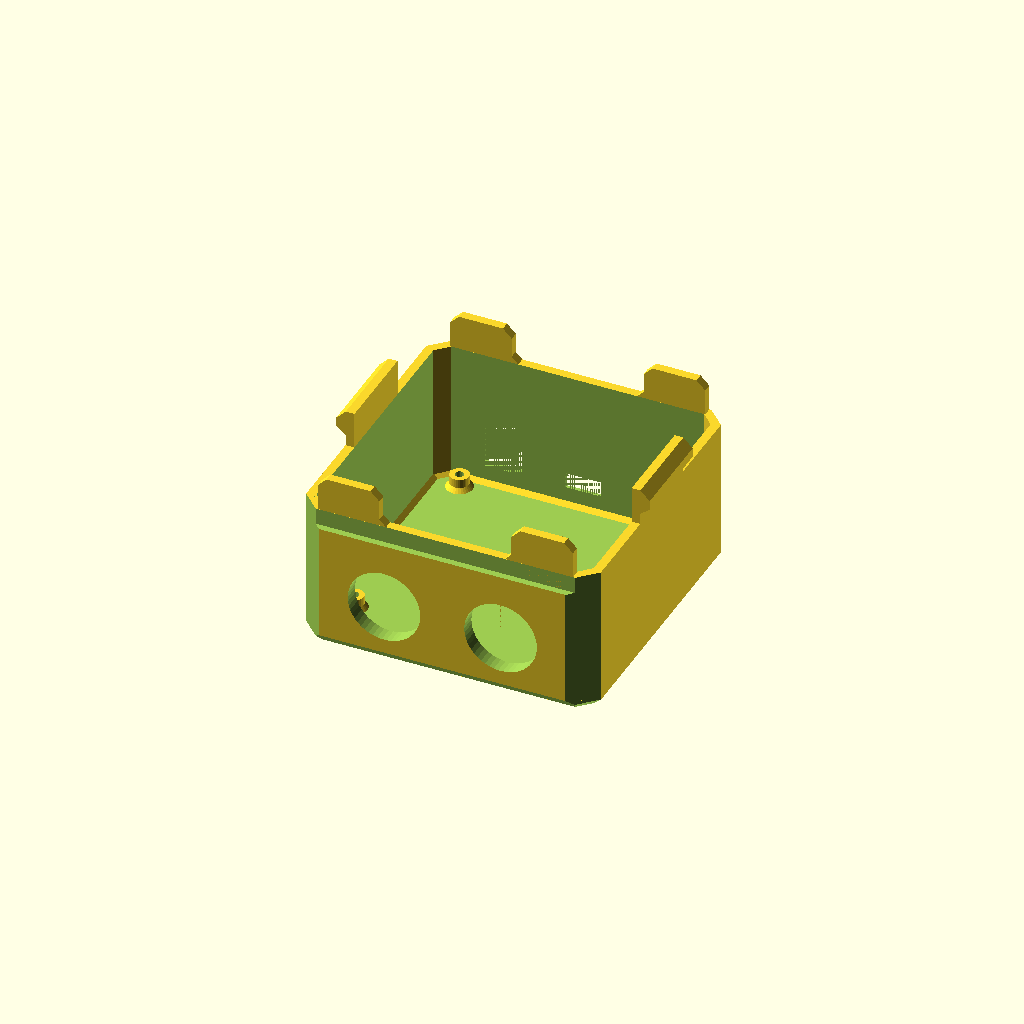
Cell 1: the model at its default parameters.
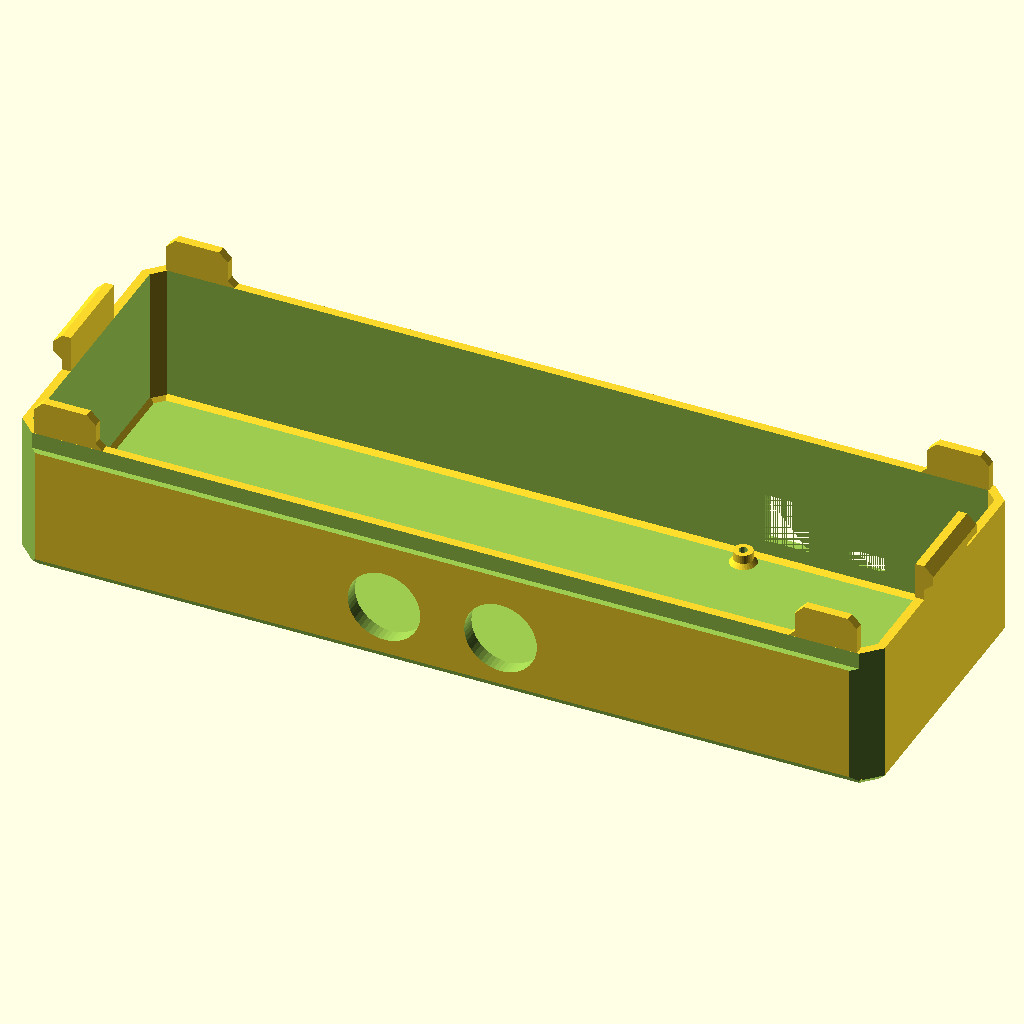
Cell 2: the same model with body_width = 200.
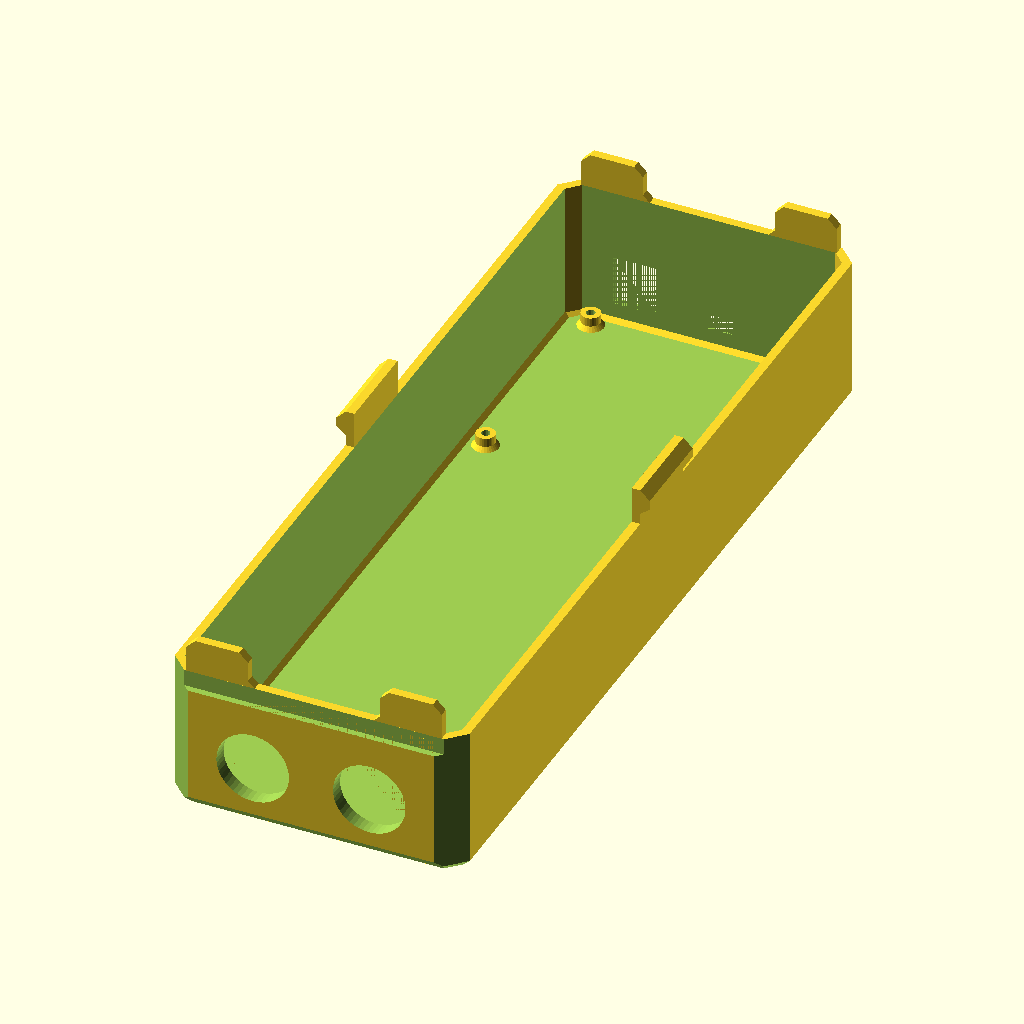
Cell 3 — body_depth set to 200, the other parameters unchanged.
All cells are drawn from one camera (rotation 55°, 0°, 25°, orthographic, colour scheme Cornfield), so only the parameter changes between them.
Source of the model, OttoDIY_CUSTOM.scad:
// Part to print
part="head"; // [all:Preview Bot,head:Head,body:Body,leg:Leg,foot_left:Left Foot,foot_right:Right Foot]

// Brain type (hole pattern in head)
brain_type="esp32_shield"; // [nano_shield:Stock (Arduino Nano + Servo Shield),nano_proto:Arduino Nano + Proto board,uno_shield:Arduino Uno + Servo Shield,uno:Arduino Uno (and wires)]

// Servo Type for hip
servo_type_hip="sg90"; // [sg90:SG90 (nylon gear micro servo),mg90s:MG90S (metal gear micro servo)]

// Servo Type for ankle
servo_type_ankle="sg90"; // [sg90:SG90 (nylon gear micro servo),mg90s:MG90S (metal gear micro servo)]

// Body Width (Head width is based off this)
body_width=71; // [67:200]

// Body Depth (Head depth is based off this)
body_depth=72; // [68:200]

// Body Height
body_height=38; // [20:200]

// Head Height
head_height=34; // [20:200]

// Body Shell Thickness
body_thickness=1.75; // [0.25:0.25:8]

// Head Shell Thickness
head_thickness=2; // [0.25:0.25:8]

// Nose Diameter (6 = Small Toggle Switch)
nose_diameter=6; // [0:24]
// Vertical distance between center of eyes and nose
nose_distance=15; // [-8:190] 

// Brain Screw Size (2 = Stock)
brain_screw_size=2; // [2:5]

// Make Brain Screw thru Skull
brain_screw_thru=0; // [1:Yes,0:No]

// Solid leg
leg_solid=0; // [1:Yes, solid,0:No, my printer doesn't like those overhangs]

/* [Hidden] */
part_clearance=0.25;

arduino_holes=[[-27,-7],[-27,20.9],[25.2,26.1],[23.825,-22.25]];
proto_holes=[[27,-10],[-17.9,-10],[26,25.5],[-17.7,25.5]];

esp32_holes=[[27,7],[-25.2,-26.1],[-23.825,22.25]];

print_part();

module print_part() {
  warnings()
    draw_part();
}

module draw_part() {
  if(part=="head")
    head();
  else if(part=="body")
    body();
  else if(part=="leg")
    leg();
  else if(part=="foot_left")
    foot();
  else if(part=="foot_right")
    mirror([1,0]) foot();
  else if(part=="all")
    rotate([0,0,-90]) otto();
}
module otto() {
  head(move=1);
  body(move=1);
  mirrory() {
    translate([0,body_width/2-33.5,0])
    {
      mirror([1,0]) foot(move=1);
      translate([0,24,-1]) mirror([0,0,1]) leg(move=0);
    }
  }
}
function brain_type_text() = (
  brain_type=="nano_shield"?"Arduino Nano + Servo Shield":(
  brain_type=="uno_shield"?"Arduino Uno + Servo Shield":(
  brain_type=="nano_proto"?"Arduino Nano + Proto board":(
  brain_type=="esp32_shield"?"ESP32 Shield":"Unknown"))));
module warnings() {
  if(brain_type=="nano_shield")
  {
    if(body_width<67)
      error(str("If ",brain_type_text()," is used, Body Width must be >= 67!"));
    else if(body_depth<67)
      error(str("If ",brain_type_text()," is used, Body Depth must be >= 67!"));
    else children();
  } else if(brain_type=="esp32_shield")
  {
    if( body_width<71)
      error(str("If ",brain_type_text()," is used, Body Width must be >= 71!"));
    else if(body_depth<72)
      error(str("If ",brain_type_text()," is used, Body Depth must be >= 72!"));
    else children();
  } else if(brain_type=="uno_shield"||brain_type=="uno")
  {
    if(body_width<81)
      error("If Arduino Uno is used, body width MUST be greater than 81!");
    else children();
  } else children();
}
module error(s) {
  echo(str("***ERROR*** ",s));
  rotate([0,0,-45])
        rotate([80,0,0]) color("red") text(s);
}
module body(dims=[body_depth-1,body_width,body_height]) {
  left=dims[0]/-2; // -33.5
  botm=dims[1]/-2; // -33.5
  right=dims[0]/2; // 34
  servozoff=servo_type_hip=="sg90"?2:0;
  *#import("Otto_DIY/files/OTTO_body_v3.stl");
  mirrorx(0.4) mirrory(0.25) translate([left+body_thickness,botm+body_thickness+13.775,body_thickness]) {
      cube([dims[0]/2-9,2.5,12.4]);
      translate([0,2.5,12.39]) rotate([90,0,90]) mirror([1,0]) linear_extrude(dims[0]/2-9,convexity=10) polygon([[0,0],[1.2,0.825],[2.5,0.825],[2.5,0]]);
  }
  mirrory() mirrorx() translate([left+body_thickness-.01,botm+6,dims[2]-16]) difference(){
    cube([2,13.7,5]);
    translate([0,-.01]) rotate([0,41]) cube([3,13.72,5]);
  }
  mirrory() for(x=[0,28.2]) translate([x-9.5,botm+body_thickness,body_thickness]) difference() {
    union(){
      cube([2,13.775,6.18-servozoff]);
      translate([0.98,6.85,0]) cylinder(d1=5.7,d2=4.4,h=0.85,$fn=30);
      translate([0.98,6.85,0.84]) cylinder(d=4.4,h=5.35-servozoff,$fn=40);
    }
      translate([0.98,6.85,-.01]) cylinder(d=1.9,h=7,$fn=20);
  }
  for(mx=[0,1],my=[0,1]) mirror([mx,0]) mirror([0,my]) translate([mx?-11:0,0])
  translate([left+body_thickness+22.2,botm+body_thickness,body_thickness]) difference() { union() {
      if(!mx&&!my)
        translate([-10.7,6.61])
          cylinder(d=16,h=6.25-servozoff,$fn=50);
      else if(!mx&&my)
        translate([-17.5,0,.01]) cube([11.9,13.2,6-servozoff]);
      translate([-1-(left+33),5.64,0]) mirror([1,0]) cube([(mx?-22:-12)-left,2,6.1-servozoff]);
    }
    if(!mx&&!my)
      translate([-10.72,6.61,-.01]) cylinder(d=12,h=6.27,$fn=40);
    else if(!mx&&my)
      translate([-15.9,5,-.01]) {
        cube([8.35,8.2,7]);
        translate([0,-6]) cube([8.35,4,7]);
      }
  }
  difference() {
      translate([left,botm,0]) box_chamfer(dims,ch=2,chvx=5,chvy=5);
//    translate([left+1.75,botm+1.75,2]) box_chamfer([dims[0]-3.5,dims[1]-3.5,dims[2]],ch=1,chvx=4,chvy=4,inside=1);
    translate([left+body_thickness,botm+body_thickness,2]) box_chamfer([dims[0]-body_thickness*2,dims[1]-body_thickness*2,dims[2]],ch=1,chvx=4,chvy=4,inside=1);
    translate([0,0,-1]) linear_extrude(10,convexity=10) {
      mirrory() {
        translate([.1,botm+8.5]) circle(d=12,$fn=30);
        translate([6,botm+8.5]) circle(d=servo_type_hip=="mg90s"?6.5:7,$fn=20);
        offset(-1) offset(1)
        translate([-14.5,-15]) square([29,4]);
      }
      translate([left+9,-botm-13.5]) square([5.2,5.2]);
      translate([left+12.8,botm+8.35]) {
        circle(d=2,$fn=20);
        for(r=[2:360/7:359]) rotate([0,0,r]) translate([4.1,0]) circle(d=2,$fn=20);
      }
    }
    mirrory() translate([-11.7,right-body_thickness-.51,dims[2]-11]) {  cube([22.35,body_thickness+0.6,4]);
      translate([0,body_thickness+.02,4.1]) rotate([-35,0]) mirror([0,0,1]) mirror([0,1,0]) cube([22.35,4,5.4]);
    }
  }
}
module head(dims=[
    body_width-(body_thickness+part_clearance)*2,
    body_depth-(body_thickness+part_clearance)*2,
    head_height],brain_type=brain_type,head_thickness=head_thickness,move=0) {
  left=dims[0]/-2; // -31.5
  botm=dims[1]/-2; // -32.25
  right=dims[0]/2; // 31.5
  translate(move?[0,0,body_height+head_height-3]:[0,0,0]) rotate(move?[180,0,-90]:[0,0,0]) {
    //#import("Otto_DIY/files/OTTO_head_v3.stl");
    difference(){
      translate([left,botm,0]) box_chamfer(dims,ch=2,chy1=3.5,chvx=5.5,chvy=4);
      translate([left+head_thickness,botm+head_thickness+1.501,head_thickness]) box_chamfer([dims[0]-head_thickness*2,dims[1]-head_thickness*2-1.5,dims[2]],ch=1,chvx=2.75,chvy=2.75,inside=1);
      translate([left,botm-.01,dims[2]-3.8]) cube([dims[0],1.5,10]);
      for(x=[-13.25,13.25])
        translate([x,botm-.01,15]) rotate([-90,0]) cylinder(d=16.5,h=4,$fn=50);
      brain_holes(brain_type,top=dims[1]/2-20,right=dims[0]/2);
      translate([-5.6,-29.555,3.75]) {
        translate([11.25,0]) rotate([-90,0]) rotate([0,0,180]) intersection() {
          box_chamfer([11.3,7.6,2],ch=0,chvx=1.6,chvy=1.6);
          translate([0,0,-.8]) box_chamfer([11.3,7.6,4],ch=1.6,chvx=0,chvy=0);
          
        }
      }
      if(nose_diameter>0&&dims[2]-(nose_diameter/2+nose_distance)>18)
      {
        translate([0,botm-.01,15+nose_distance]) rotate([-90,0]) cylinder(d=nose_diameter,h=head_thickness+2.02,$fn=30);
      } else echo(str("Warning: Hiding nose."));
    }
    // tabs
    mirrorx() translate([-left-2,-9.25,dims[2]]) rotate([-90,0]) mirror([0,1,0]) linear_extrude(21,convexity=10) polygon([[0,0],[0,8.4],[1.98,8.4],[4.1,6.3],[4.1,4.2],[2,2.5],[2,0],]);
    mirrory(0.75) mirrorx(0) translate([left+4.5,botm+1.5,dims[2]]) rotate([90,0]) mirror([0,0,1]) linear_extrude(2) polygon([[0,0],[0,6],[2,8],[12,8],[14,6],[14,1.5],[15.5,0]]);
    brain(brain_type=brain_type,top=dims[1]/2-20,right=dims[0]/2);
  }
}
module leg(move=0) {
  bo=servo_type_ankle=="sg90"?0:(
    servo_type_ankle=="mg90s"?1.6:0);
  translate(move?[0,24,-40]:[]) rotate([0,0,0]) union(){
  //#import("Otto_DIY/files/OTTO_leg_v4.stl");
  difference() {
    translate([-14.5,-8.25,0]) {
      intersection() {
        cube([29,16.5,38.5]);
        union(){
          box_chamfer([29,16.5,20],2);
          translate([0,0,38.6]) mirror([0,0,1]) box_chamfer([29,16.5,20],1.25,chvx=2,chvy=2);
          *translate([1,1,30])
            box_chamfer2([29-2,16.5-2,7],2);
        }
      }
    }
    translate([-12.5,-6.25,4.25]) cube([25,12.5,50]);
    translate([12,-3,5]) cube([6,6,7.5]);
    translate([0.5,0,2.6-(servo_type_hip=="mg90s"?0:1)]) rotate([0,0,90]) {
      linear_extrude(3.4) 
        polygon([[-3.1,0],[-2,20],[2,20],[2.8,0]]); 
      translate([0,0,-3.01]) cylinder(d=servo_type_ankle=="mg90s"?7.8:7.4,h=8,$fn=30);

    }
    translate([-14.5-.01,0,28.5]) rotate([0,90,0]) {  cylinder(d=4,h=5,$fn=30);
      rotate([0,0,90]) translate([0,0,5]) {
        cylinder(d=12,h=30,$fn=30);
        translate([0,-5.5]) cylinder(d=servo_type_ankle=="mg90s"?6.5:7,h=30,$fn=20);
        translate([-6,0]) cube([12,30,30]);
      }
    }
    if(!leg_solid)
      mirrory() translate([-11.525,-8.3,4.9]) mirror([0,1,0]) rotate([90,0]) linear_extrude(5) {
      //square([21.565,12.93]);
      polygon([[0,0],[0,5.7],[6.1,12.93],[21.565-5.7,12.93],[21.565,5.7],[21.565,0]]);
    }
    translate([-15,0,9]) rotate([0,90,0]) cylinder(d=2.5,h=5,$fn=20);
  }
  difference() {
    translate([8.55-bo,-3.8,4]) cube([4+bo,7.6,7.5]);
    translate([10-bo,-3,5]) cube([4+bo,6,8]);
    translate([8.5-bo,0,9]) rotate([0,90,0]) cylinder(d=2.2,h=2,$fn=20);
  }
}
}
module foot(move=0) {
  servohornoff=(servo_type_ankle=="sg90"?2:0);
  translate(move?[0,34.5,-48]:[])
  //*translate([0,44,0]) import("Otto_DIY/files/OTTO_footL_v4.stl");
  difference(){
    union(){
      translate([-31,-20,0]) {
        intersection() {
          cube([62,40,5]);
          translate([0,0,-3]) box_chamfer3([62,40,8.01],2);
          *translate([2.8,2.8,0]) box_chamfer2([56.3,34.4,2.5],4);
        }
      }
      translate([15.8,-9.5,15.75]) sphere(d=4,$fn=30);
      for(m=[0,1]) mirror([m,0])
      translate([-21.15,-20,0]) difference() {
        intersection(){
          cube([4+(m?1.1:1.5),21,24.5+(m?0:2)]);
          box_chamfer3([41.8,21,25+(m?0:2)],2);
          *translate([2.8,2.8,0]) box_chamfer2([36.2,15.4,22.5],4);
        }
        translate([5.5,-.01,-.01]) cube([31.3,21.02,25.02]);
        if(m==0)
        translate([-.01,10.5,15.5]) rotate([0,90]) {
            cylinder(d=7.3,h=6+servohornoff,$fn=30);
            translate([-8,0]) cylinder(d=1,h=6+servohornoff,$fn=10);
            rotate([0,0,90]) linear_extrude(2+servohornoff) {
            polygon([[-3.5,0],[-2,10+(m?0:2)],[2,10+(m?0:2)],[3.5,0]]);
          }
        }
      }
    }
    translate([-15.7,-21.01,1]) {
      translate([0,-1,0]) box_chamfer3([31.8,26.02,10],2);
      *intersection(){
        cube([31.8,25.02,10]);
        translate([2,0,2.8]) box_chamfer2([27.3,22,8],4);
      }
    }
  }
}
module brain_holes(brain_type=brain_type,
    right=(body_width-(body_thickness+part_clearance)*2)/2,
    back=(body_depth-(body_thickness+part_clearance)*2)/2,
    top=(body_depth-(body_thickness+part_clearance)*2)/2-20) {
    blo=(brain_type=="uno_shield"||brain_type=="uno"?14:(brain_type=="esp32_shield"?3.5:0));
    bto=(brain_type=="uno_shield"?4:(brain_type=="nano_shield"?-.5:(brain_type=="esp32_shield"?-5:0)));
  if(brain_type=="nano_proto") {
    translate([right-2.76,-.2,20.5]) rotate([0,90]) rotate([0,0,90]) usb_mini();
  }
  if(brain_type=="nano_shield"||brain_type=="uno_shield"||brain_type=="uno")
  {
    translate([right-31.5-blo,top-12.5-bto,brain_screw_thru?-.01:head_thickness]) for(pos=arduino_holes) translate(pos) cylinder(d=brain_screw_size,h=3+head_thickness+.02,$fn=24);
  }
  else if(brain_type=="esp32_shield")
  {
    translate([right-31.5-blo,top-12.5-bto,brain_screw_thru?-.01:head_thickness]) for(pos=esp32_holes) translate(pos) cylinder(d=brain_screw_size,h=3+head_thickness+.02,$fn=24);
  }
  if(brain_type=="nano_shield") {
    translate([0,top-12])
    {
    translate([right+.01,18.163,12.875]) rotate([0,-90]) cylinder(d=8,h=4,$fn=24);
    translate([right-2.76,12.5,4.815]) cube([2.06,10.5,14.2]);
    translate([right-2.76,-2.4,19.5]) rotate([0,90]) rotate([0,0,90]) usb_mini();
    }
  } else if(brain_type=="esp32_shield"){
      /* power and USB holes */
    translate([0,back])
    {
        /* offset from hole 1 x */
        pwr_offset =  esp32_holes[2][0] + 8.5;
        usb_offset = esp32_holes[2][0] + 26.63;
        hoffset = head_thickness+3+1.60; /* 
        /*translate([-pwr_offset,-4,hoffset+7]) rotate([-90,0]) cylinder(d=8,h=4,$fn=24);*/
        translate([right-31.5-blo+pwr_offset,-2,hoffset]) pwr_hole();
        translate([right-31.5-blo+usb_offset,-2,hoffset]) usb_micro();
    }
  } else if(brain_type=="uno_shield"||brain_type=="uno") {
    translate([right-head_thickness-.01,top,7]) {
      cube([head_thickness+.02,8.9+part_clearance*2,10.9+part_clearance*2]);
      translate([0,-31.7]) cube([head_thickness+.02,12+part_clearance*2,10.9+part_clearance*2]);
    }
  }
}
module brain(brain_type=brain_type,
  right=(body_width-(body_thickness+part_clearance)*2)/2,
  top=(body_depth-(body_thickness+part_clearance)*2)/2-20)
{
  blo=(brain_type=="uno_shield"||brain_type=="uno"?14:(brain_type=="esp32_shield"?3.5:0));
  bto=(brain_type=="uno_shield"?4:(brain_type=="nano_shield"?-.5:(brain_type=="esp32_shield"?-5:0)));
  translate([right-31.5-blo,top-12.5-bto]) {
  if(brain_type=="nano_shield"||brain_type=="uno_shield"||brain_type=="uno") {
    translate([-25.4,-25,2]) mirror([0,1]) cube([2,4.9+(top-12),3.9]);
    translate([-27-brain_screw_size/2,-8,2]) mirror([1,0]) cube([3-brain_screw_size/2+(right-34),2,3]);
    translate([-27-brain_screw_size/2,20,2]) mirror([1,0]) cube([3-brain_screw_size/2+(right-34),1.98,3]);
    translate([-25.375,29.075,2]) cube([2,1.5+bto,3.9]);
    translate([23.626,29.075,2]) cube([2,1.5+bto,3.9]);
    translate([27,25,2]) cube([4,2,3]);
    translate([22.877,-24,2]) mirror([0,1]) {
      translate([0,1.125]) cube([2,4.875+(top/2+bto-6),3.9]);
      cube([2,6,3]);
    }
    translate([0,0,1.99]) for(pos=arduino_holes)
      translate(pos) brain_screw();
  } else if(brain_type=="esp32_shield") {
/*    translate(esp32_holes[0]) translate([-1,2,2]) cube([2,3+top,3]);
      translate([-27-brain_screw_size/2,-8,2]) mirror([1,0])      cube([3-brain_screw_size/2+(right-28),2,3]);
      translate(esp32_holes[1]) translate([-6,-1,2]) cube([4,2,3]);
      translate([22.877,-24,2]) mirror([0,1]) {
        translate([0,1.125]) cube([2,4.875+(top/2+bto-4.6),3.9]);
        cube([2,2,3]);
        translate([1,-1.75,3]) rotate([0,0,180]) cube([7.6,20,3.2], center=true);
      }*/
      translate([0,0,1.99]) for(pos=esp32_holes)
      translate(pos) brain_screw();
  } else if(brain_type=="nano_proto") {
    translate([0,2,2]) cube([10,4,3]);
    translate([0,0,2]) for(pos=proto_holes)
       translate(pos) {
         difference() {
           union() {
             brain_screw();
             if(pos[1]>0)
              translate([-1,2]) cube([2,4,3]);
             else if(pos[0]>15)
               translate([0,-1]) cube([4,2,3]);
           }
           translate([0,0,-.01]) cylinder(d=2,h=4.02,$fn=20);
       }
     }
     }
  }
}
module brain_screw(brain_screw_size=brain_screw_size) {
  difference() {
    union(){
      cylinder(d=brain_screw_size+2.3,h=3,$fn=30);
      cylinder(d1=brain_screw_size+4,d2=brain_screw_size+2.3,h=1,$fn=30);
    }
    translate([0,0,-.01]) cylinder(d=brain_screw_size,h=4.02,$fn=20);
  }
}
module usb_mini() {
  linear_extrude(3,convexity=10) {
    translate([0.6,0]) union() {
      translate([0,0.1]) square([8-1.202,4]);
      for(x=[0.1,6.7]) translate([x,0.1]) circle(r=0.1,$fn=20);
      translate([0.1,0]) square([6.6,4]);
    }
    mirrorx(3.999) translate([0.4,1.81]) difference() {
      square([0.2,0.2]);
      circle(r=0.2,$fn=20);
    }
    translate([0,2.008]) union() {
      translate([0.1,0.2]) square([7.8,1.9]);
      translate([0.2,0]) square([7.6,2.1]);
      translate([0,0.1]) square([8,1.9]);
      for(x=[0.2,7.8])
        translate([x,0.2]) circle(r=0.2,$fn=20);
      for(x=[0.1,7.9])
        translate([x,2]) circle(r=0.1,$fn=20);
    }
  }
}

module usb_micro() {
    width = 8.2;
    height = 3.5;
    translate([-width/2,0,-.25]) cube([width,3.5,height]);
    translate([-(width+3)/2,.75,(-height+.25)/2]) cube([width+3,3.5,height+2.5]);
}

module pwr_hole() {
    width = 10;
    height = 11.5;
    translate([-width/2,0,-.25]) cube([width, 3.5, height]);
}

module box_chamfer3(dims,ch=1,bot=1)
{
  render() intersection() {
    cube(dims);
    minkowski()
    {
      translate([ch,ch,ch]) cube([dims[0]-ch*2,dims[1]-ch*2,dims[2]-ch*2]);
      *sphere(r=ch/sin(60),$fn=10);
      for(m=[0,1]) mirror([0,0,m]) 
        cylinder(r1=ch,r2=m?(bot?0:ch):0,h=ch,$fn=4);
    }
  }
}
module box_chamfer2(dims,ch=1)
{
  render() minkowski()
  {
    cube(dims);
    intersection()
    {
      rotate([45,0,45]) cube(ch,center=true);
      rotate([45,0,-45]) cube(ch,center=true);
    }
  }
}
module box_chamfer(dims,ch=1,chx1="auto",chx2="auto",chy1="auto",chy2="auto",chvx="auto",chvy="auto",inside=0) {
  x1=chx1=="auto"?ch:chx1;
  x2=chx2=="auto"?ch:chx2;
  y1=chy1=="auto"?ch:chy1;
  y2=chy2=="auto"?ch:chy2;
  vx=chvx=="auto"?ch:chvx;
  vy=chvy=="auto"?ch:chvy;
  difference(){
    cube(dims);
    if(x1)
    {
      translate([x1,-.01]) rotate([0,-45]) mirror([1,0]) cube([x1*2,dims[1]+.02,x1*2]);
      *if(vx)
      translate([9.9,0]) rotate([0,0,45]) translate([-5+x1,0]) translate([x1,-.01]) rotate([0,-45]) mirror([1,0])  cube([x1*2,dims[1]+.02,x1*2]);
    }
    if(x2)
      translate([dims[0]-x2,-.01]) rotate([0,45]) cube([x2*2,dims[1]+.02,x2*2]);
    if(y1)
      translate([-.01,y1]) rotate([45,0]) mirror([0,1,0]) cube([dims[0]+.02,y1*2,y1*2]);
    if(y2)
      translate([-.01,dims[1]-y2]) rotate([-45,0]) cube([dims[0]+.02,y2*2,y2*2]);
    if(vx)
    {
      mirrorx(dims[0]/2) {
        translate([vx,0,-.01]) rotate([0,0,45]) mirror([1,0]) cube([vx*2,vx*2,dims[2]+.02]);
        translate([inside?-1.4:-1.5,inside?0:-1.1]) rotate([0,0,45])
        mirror([1,0,0]) rotate([0,45,0])
        translate([-vx,-vx]) translate([0,0,vx/-.75]) cube([10,vx*2,vx*2]);
      }
    }
    if(vy)
      mirrorx(dims[0]/2) {
        translate([0,dims[1]-vy,-.01]) rotate([0,0,-45]) mirror([1,0]) cube([vy*2,vy*2,dims[2]+.02]);
        translate([0,dims[1]+(inside?-0.25:0.5),-.01])
          rotate([0,0,-45]) mirror([1,0,0])
          rotate([0,-45,0])
          translate([-vx,-vx]) translate([0,0,vx/-.75]) 
          cube([10,vx*2,vx*2]);
      }
  }
}
module mirrory(offset=0)
{
  translate([0,offset,0]) for(m=[0,1]) mirror([0,m,0]) translate([0,offset*-1,0]) children();
}
module mirrorx(offset=0)
{
  translate([offset,0]) for(m=[0,1]) mirror([m,0]) translate([offset*-1,0]) children();
}
module otto_stl() {
  translate([0,0,66]) rotate([180,0,-90]) import("Otto_DIY/files/OTTO_head_v3.stl");
  import("Otto_DIY/files/OTTO_body_v3.stl");
  translate([0,-34.5,-48]) import("Otto_DIY/files/OTTO_footR_v4.stl");
  translate([0,34.5,-48]) import("Otto_DIY/files/OTTO_footL_v4.stl");
  for(y=[-25,25])
    translate([0,y,-40]) rotate([0,0,0]) import("Otto_DIY/files/OTTO_leg_v4.stl");
}
Customizer parameters (derived from the source; name, type, default, range or options):
part: string, default "head", options "all", "head", "body", "leg", "foot_left", "foot_right"
brain_type: string, default "esp32_shield", options "nano_shield", "nano_proto", "uno_shield", "uno"
servo_type_hip: string, default "sg90", options "sg90", "mg90s"
servo_type_ankle: string, default "sg90", options "sg90", "mg90s"
body_width: number, default 71, range 67 to 200
body_depth: number, default 72, range 68 to 200
body_height: number, default 38, range 20 to 200
head_height: number, default 34, range 20 to 200
body_thickness: number, default 1.75, range 0.25 to 8, step 0.25
head_thickness: number, default 2, range 0.25 to 8, step 0.25
nose_diameter: number, default 6, range 0 to 24
nose_distance: number, default 15, range -8 to 190
brain_screw_size: number, default 2, range 2 to 5
brain_screw_thru: number, default 0, options 1, 0
leg_solid: number, default 0
